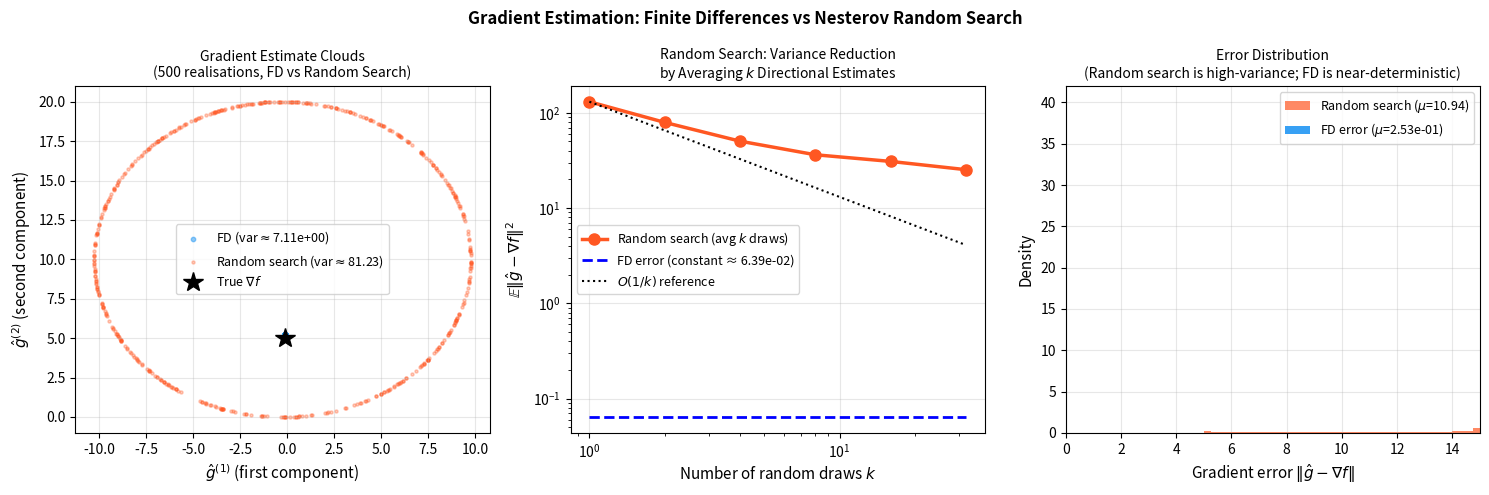

This chart was generated by the following Python code: (Note: this script raises an exception after producing the figure.)
#!/usr/bin/env python3
"""Pass 19 figures: random search variance analysis, KKT dual function,
Newton convergence phases, mini-batch gradient variance."""
import numpy as np
import matplotlib
matplotlib.use('Agg')
import matplotlib.pyplot as plt
from matplotlib.lines import Line2D

np.random.seed(42)

# ─── Benchmark functions ─────────────────────────────────────────────────────
def bench_B_loss(x):
    return (x[0]-1)**2 + 5*(x[1]-2)**2 + np.sin(x[0])

def bench_B_grad(x):
    return np.array([2*(x[0]-1) + np.cos(x[0]), 10*(x[1]-2)])

f_star_B = 0.7244

# ─── Figure 1: Random search variance analysis ──────────────────────────────
# Compare FD vs random search gradient estimates: variance vs #evaluations

x0 = np.array([0.5, 2.5])
g_true = bench_B_grad(x0)
delta_fd = 0.05
delta_rs = 0.05

n_trials = 500

# FD forward: uses d+1=3 evaluations, essentially deterministic
# (numerical, not stochastic; so variance comes from rounding only)
grad_fds = []
f0 = bench_B_loss(x0)
for _ in range(n_trials):
    g = np.zeros(2)
    for i in range(2):
        ei = np.zeros(2); ei[i] = 1.0
        g[i] = (bench_B_loss(x0 + delta_fd*ei) - f0) / delta_fd
    grad_fds.append(g)
grad_fds = np.array(grad_fds)

# Nesterov random search: uses 2 evaluations, stochastic
grad_rs_1shot = []  # single draw
for _ in range(n_trials):
    u = np.random.randn(2); u /= np.linalg.norm(u)
    g_hat = (2.0 / delta_rs) * (bench_B_loss(x0 + delta_rs*u) - bench_B_loss(x0 - delta_rs*u)) * u
    grad_rs_1shot.append(g_hat)
grad_rs_1shot = np.array(grad_rs_1shot)

# Random search averaged over k draws
k_avgs = [1, 2, 4, 8, 16, 32]
rs_var_vs_k = []
for k in k_avgs:
    var_components = []
    for _ in range(200):
        g_avg = np.zeros(2)
        for _ in range(k):
            u = np.random.randn(2); u /= np.linalg.norm(u)
            g_hat = (2.0 / delta_rs) * (bench_B_loss(x0 + delta_rs*u) - bench_B_loss(x0 - delta_rs*u)) * u
            g_avg += g_hat
        g_avg /= k
        var_components.append(np.linalg.norm(g_avg - g_true)**2)
    rs_var_vs_k.append(np.mean(var_components))

fig, axes = plt.subplots(1, 3, figsize=(15, 5))

ax = axes[0]
# Gradient estimate cloud
ax.scatter(grad_fds[:, 0], grad_fds[:, 1], s=10, alpha=0.5, color='#2196F3',
           label=f'FD (var$\\approx${np.var(grad_fds):.2e})')
ax.scatter(grad_rs_1shot[:, 0], grad_rs_1shot[:, 1], s=5, alpha=0.3, color='#FF5722',
           label=f'Random search (var$\\approx${np.var(grad_rs_1shot):.2f})')
ax.plot(*g_true, 'k*', markersize=15, label='True $\\nabla f$', zorder=6)
ax.set_xlabel('$\\hat{g}^{(1)}$ (first component)', fontsize=11)
ax.set_ylabel('$\\hat{g}^{(2)}$ (second component)', fontsize=11)
ax.set_title('Gradient Estimate Clouds\n(500 realisations, FD vs Random Search)', fontsize=10)
ax.legend(fontsize=9)
ax.grid(True, alpha=0.3)

ax2 = axes[1]
# Variance decomposition
ax2.loglog(k_avgs, rs_var_vs_k, 'o-', color='#FF5722', linewidth=2.5, markersize=8,
           label='Random search (avg $k$ draws)')
ax2.loglog(k_avgs, np.full(len(k_avgs), np.mean(np.sum((grad_fds - g_true)**2, axis=1))),
           'b--', linewidth=2, label=f'FD error (constant ≈ {np.mean(np.sum((grad_fds - g_true)**2, axis=1)):.2e})')
# O(1/k) reference
ax2.loglog(k_avgs, rs_var_vs_k[0] / np.array(k_avgs), 'k:', linewidth=1.5, label='$O(1/k)$ reference')
ax2.set_xlabel('Number of random draws $k$', fontsize=11)
ax2.set_ylabel('$\\mathbb{E}\\|\\hat{g} - \\nabla f\\|^2$', fontsize=11)
ax2.set_title('Random Search: Variance Reduction\nby Averaging $k$ Directional Estimates', fontsize=10)
ax2.legend(fontsize=9)
ax2.grid(True, alpha=0.3)

# Right: error histogram
ax3 = axes[2]
rs_errors = np.linalg.norm(grad_rs_1shot - g_true, axis=1)
fd_errors = np.linalg.norm(grad_fds - g_true, axis=1)
ax3.hist(rs_errors, bins=40, density=True, alpha=0.7, color='#FF5722', label=f'Random search ($\\mu$={np.mean(rs_errors):.2f})')
ax3.hist(fd_errors, bins=40, density=True, alpha=0.9, color='#2196F3', label=f'FD error ($\\mu$={np.mean(fd_errors):.2e})')
ax3.set_xlabel('Gradient error $\\|\\hat{g} - \\nabla f\\|$', fontsize=11)
ax3.set_ylabel('Density', fontsize=11)
ax3.set_title('Error Distribution\n(Random search is high-variance; FD is near-deterministic)', fontsize=10)
ax3.legend(fontsize=9)
ax3.grid(True, alpha=0.3)
ax3.set_xlim(0, 15)

plt.suptitle('Gradient Estimation: Finite Differences vs Nesterov Random Search', fontsize=12, fontweight='bold')
plt.tight_layout()
plt.savefig('/home/user/optimisation/final_assignment/figures/random_search_variance.pdf',
            bbox_inches='tight', dpi=150)
plt.close()
print("Done: random_search_variance.pdf")


# ─── Figure 2: KKT dual function visualisation ────────────────────────────────
# f(x1,x2) = (x1-1)^2 + 5*(x2-2)^2 + sin(x1), constraint x1 >= 0.5
# For active constraint case x1 >= 0.7: dual q(nu) = min_x L(x,nu)

from scipy.optimize import minimize_scalar

def dual_q(nu, constraint_lb=0.7):
    """Compute dual function q(nu) = min_x [f(x) + nu*(constraint_lb - x1)]"""
    # x2 unconstrained: x2* = 2
    # x1: solve 2(x1-1) + cos(x1) - nu = 0
    def obj_x1(x1):
        return (x1-1)**2 + np.sin(x1) + nu*(constraint_lb - x1)
    res = minimize_scalar(obj_x1, bounds=(-3, 5), method='bounded')
    return (res.fun + 5*(2-2)**2, res.x)

nu_range = np.linspace(-0.5, 1.5, 200)
q_vals = []
x1_minimisers = []
for nu in nu_range:
    q_val, x1_min = dual_q(nu, 0.7)
    q_vals.append(q_val)
    x1_minimisers.append(x1_min)
q_vals = np.array(q_vals)
x1_minimisers = np.array(x1_minimisers)

# Find dual optimum
idx_opt = np.argmax(q_vals)
nu_star = nu_range[idx_opt]
q_star = q_vals[idx_opt]

# Primal optimum value
p_star_active = (0.7 - 1)**2 + np.sin(0.7) + 5*(2-2)**2
print(f"Dual optimum: nu* = {nu_star:.3f}, q* = {q_star:.4f}, p* = {p_star_active:.4f}")

fig, axes = plt.subplots(1, 3, figsize=(15, 5))

ax = axes[0]
ax.plot(nu_range, q_vals, 'b-', linewidth=2.5, label='Dual function $q(\\nu)$')
ax.axhline(p_star_active, color='green', linestyle='--', linewidth=1.5,
           label=f'Primal optimum $p^\\star = {p_star_active:.4f}$')
ax.axvline(nu_star, color='red', linestyle=':', linewidth=1.5,
           label=f'Optimal $\\nu^\\star \\approx {nu_star:.3f}$')
ax.plot(nu_star, q_star, 'r*', markersize=14, zorder=5)
ax.set_xlabel('$\\nu$ (dual variable)', fontsize=12)
ax.set_ylabel('$q(\\nu)$', fontsize=12)
ax.set_title('Lagrangian Dual Function\n(active constraint $x_1 \\geq 0.7$)', fontsize=10)
ax.legend(fontsize=9)
ax.grid(True, alpha=0.3)
ax.text(nu_star + 0.05, q_star - 0.02, f'Strong duality:\n$q^\\star = p^\\star = {q_star:.4f}$',
        fontsize=8, color='darkgreen')

# Duality gap for varying nu
ax2 = axes[1]
duality_gap = p_star_active - q_vals  # >= 0 by weak duality
ax2.semilogy(nu_range, np.clip(duality_gap, 1e-8, None), 'b-', linewidth=2.5,
             label='Duality gap $p^\\star - q(\\nu)$')
ax2.axvline(nu_star, color='red', linestyle=':', linewidth=1.5, label=f'$\\nu^\\star \\approx {nu_star:.3f}$')
ax2.set_xlabel('$\\nu$', fontsize=12)
ax2.set_ylabel('Duality gap (log)', fontsize=12)
ax2.set_title('Duality Gap $p^\\star - q(\\nu)$\n(Zero at $\\nu^\\star$ = strong duality)', fontsize=10)
ax2.legend(fontsize=9)
ax2.grid(True, alpha=0.3)

# Sensitivity / shadow price interpretation
ax3 = axes[2]
# Vary constraint bound b, plot optimal primal p*(b)
b_vals = np.linspace(0.3, 1.3, 100)
p_star_vals = []
for b in b_vals:
    # Constrained optimum for x1 >= b
    unconstrained_x1 = 0.582  # approx unconstrained min
    if b <= unconstrained_x1:
        # Constraint inactive
        p_star_vals.append(bench_B_loss(np.array([unconstrained_x1, 2.0])))
    else:
        # Constraint active at x1 = b
        p_star_vals.append((b-1)**2 + np.sin(b) + 5*(2-2)**2)

ax3.plot(b_vals, p_star_vals, 'b-', linewidth=2.5, label='Optimal value $p^\\star(b)$')
ax3.axvline(0.582, color='gray', linestyle='--', alpha=0.7, label='Unconstrained $x_1^\\star \\approx 0.582$')
ax3.axvline(0.7, color='red', linestyle=':', label='$b = 0.7$ (active case)')
# Shadow price annotation
b_act = 0.7
slope = (p_star_vals[int(np.searchsorted(b_vals, 0.71))] -
         p_star_vals[int(np.searchsorted(b_vals, 0.69))]) / 0.02
ax3.annotate(f'Shadow price\n$\\partial p^\\star/\\partial b \\approx {slope:.3f}$\n$= \\nu^\\star \\approx {nu_star:.3f}$',
             xy=(0.7, (0.7-1)**2 + np.sin(0.7)),
             xytext=(0.85, 0.4),
             arrowprops=dict(arrowstyle='->', color='black'),
             fontsize=9)
ax3.set_xlabel('Constraint bound $b$ ($x_1 \\geq b$)', fontsize=12)
ax3.set_ylabel('Optimal primal value $p^\\star(b)$', fontsize=12)
ax3.set_title('Sensitivity Analysis: $p^\\star(b)$ vs Constraint Bound\n(Shadow price = KKT multiplier $\\nu^\\star$)', fontsize=10)
ax3.legend(fontsize=9)
ax3.grid(True, alpha=0.3)

plt.suptitle('Lagrangian Duality and Sensitivity Analysis (Q5: $x_1 \\geq b$)', fontsize=12, fontweight='bold')
plt.tight_layout()
plt.savefig('/home/user/optimisation/final_assignment/figures/kkt_dual_function.pdf',
            bbox_inches='tight', dpi=150)
plt.close()
print("Done: kkt_dual_function.pdf")


# ─── Figure 3: Newton convergence phases (damped vs quadratic) ────────────────
# Run Newton on Benchmark B, showing the two phases

def newton_phases(x0, alpha=1.0, damping=1e-8, n=40):
    x = x0.copy().astype(float)
    history = {'x': [x.copy()], 'f': [bench_B_loss(x)], 'decrement': []}
    for _ in range(n):
        g = bench_B_grad(x)
        H = np.array([[2 - np.sin(x[0]), 0], [0, 10]])  # Hessian of bench_B
        H_reg = H + damping * np.eye(2)
        p = np.linalg.solve(H_reg, g)
        lam_sq = g @ np.linalg.solve(H_reg, g)  # Newton decrement squared
        history['decrement'].append(np.sqrt(lam_sq))

        # Damped step if decrement is large
        if np.sqrt(lam_sq) >= 0.25:
            step = 1.0 / (1 + np.sqrt(lam_sq))
        else:
            step = alpha  # full step in quadratic phase
        x = x - step * p
        history['x'].append(x.copy())
        history['f'].append(bench_B_loss(x))
    return history

x0_B = np.array([-2.0, 5.0])
hist = newton_phases(x0_B)
f_vals = np.array(hist['f'])
decrements = np.array(hist['decrement'])

fig, axes = plt.subplots(1, 3, figsize=(15, 5))

ax = axes[0]
k_arr = np.arange(len(f_vals))
ax.semilogy(k_arr, np.clip(f_vals - f_star_B, 1e-14, None), 'b-o', linewidth=2, markersize=5)
# Mark phase transition
phase_change = np.argmax(decrements < 0.25)
if phase_change > 0:
    ax.axvline(phase_change, color='red', linestyle='--', linewidth=1.5,
               label=f'Phase change at $k={phase_change}$\n($\\lambda={decrements[phase_change]:.4f} < 0.25$)')
ax.set_xlabel('Iteration $k$', fontsize=12)
ax.set_ylabel('$f(x_k) - f^\\star$ (log)', fontsize=12)
ax.set_title("Newton's Method: Damped then Quadratic Phase\n(Benchmark B, start $(-2,5)$)", fontsize=10)
ax.legend(fontsize=9)
ax.grid(True, alpha=0.3)

ax2 = axes[1]
ax2.semilogy(np.arange(len(decrements)), decrements, 'r-o', linewidth=2, markersize=5,
             label='Newton decrement $\\lambda(x_k)$')
ax2.axhline(0.25, color='gray', linestyle='--', linewidth=1.5, label='Quadratic phase threshold $1/4$')
if phase_change > 0:
    ax2.axvline(phase_change, color='red', linestyle=':', linewidth=1.5)
ax2.set_xlabel('Iteration $k$', fontsize=12)
ax2.set_ylabel('Newton decrement $\\lambda(x_k)$', fontsize=12)
ax2.set_title('Newton Decrement: Damped Phase ($\\lambda \\geq 1/4$)\nvs Quadratic Phase ($\\lambda < 1/4$)', fontsize=10)
ax2.legend(fontsize=9)
ax2.grid(True, alpha=0.3)

# Right: error doublings in quadratic phase
ax3 = axes[2]
errs = np.clip(f_vals - f_star_B, 1e-14, None)
k_quad = phase_change if phase_change > 0 else 5
if k_quad < len(errs) - 3:
    quad_errs = errs[k_quad:]
    k_q = np.arange(len(quad_errs))
    ax3.semilogy(k_q, quad_errs, 'b-o', linewidth=2, markersize=6, label='Residual (quadratic phase)')
    # Fit quadratic convergence: e_{k+1} ~ C * e_k^2
    if len(quad_errs) > 2 and quad_errs[0] > 1e-12:
        C_est = quad_errs[1] / quad_errs[0]**2 if quad_errs[0] > 0 else 1
        quadratic_fit = quad_errs[0] * (C_est * quad_errs[0])**(2**k_q - 1)
        quadratic_fit = np.clip(quadratic_fit, 1e-14, None)
        ax3.semilogy(k_q[:min(6, len(k_q))], quadratic_fit[:min(6, len(k_q))],
                     'r--', linewidth=1.5, label='Quadratic fit $C^{2^k-1}e_0$')
ax3.set_xlabel('Iteration within quadratic phase', fontsize=12)
ax3.set_ylabel('$f(x_k) - f^\\star$ (log)', fontsize=12)
ax3.set_title("Quadratic Phase Detail\n(Digits of accuracy double each iteration)", fontsize=10)
ax3.legend(fontsize=9)
ax3.grid(True, alpha=0.3)

plt.suptitle("Newton's Method: Two-Phase Convergence (Damped then Quadratic)", fontsize=12, fontweight='bold')
plt.tight_layout()
plt.savefig('/home/user/optimisation/final_assignment/figures/newton_phases.pdf',
            bbox_inches='tight', dpi=150)
plt.close()
print("Done: newton_phases.pdf")


# ─── Figure 4: Batch size and gradient noise floor ────────────────────────────
m = 2000
X_data = np.random.randn(m, 2)
theta_star = np.array([3.0, 4.0])
y_data = X_data @ theta_star + np.random.randn(m) * 0.5

def bench_A_loss(theta):
    return 0.5 * np.mean((X_data @ theta - y_data)**2)

H_mat = X_data.T @ X_data / m
b_vec = X_data.T @ y_data / m
f_star_A = 0.5 * np.mean(y_data**2) - 0.5 * b_vec @ np.linalg.solve(H_mat, b_vec)

def sgd_noise_floor(batch, alpha=0.05, n_epochs=60):
    n = len(y_data)
    theta = np.zeros(2)
    f_hist = [bench_A_loss(theta)]
    for ep in range(n_epochs):
        idx = np.random.permutation(n)
        for j in range(0, n, batch):
            bi = idx[j:j+batch]
            g = X_data[bi].T @ (X_data[bi] @ theta - y_data[bi]) / len(bi)
            theta -= alpha * g
        f_hist.append(bench_A_loss(theta))
    return np.array(f_hist)

batch_sizes = [1, 5, 20, 100, 500, m]
colors = plt.cm.viridis(np.linspace(0.1, 0.9, len(batch_sizes)))

fig, axes = plt.subplots(1, 2, figsize=(13, 5))
ep = np.arange(61)

ax = axes[0]
for bs, col in zip(batch_sizes, colors):
    lbl = 'Full batch (GD)' if bs == m else f'batch={bs}'
    loss_hist = sgd_noise_floor(bs)
    ax.semilogy(ep, np.clip(loss_hist - f_star_A, 1e-12, None), color=col, linewidth=2,
                label=lbl)
ax.set_xlabel('Epoch', fontsize=12)
ax.set_ylabel('$f(\\theta_k) - f^\\star$ (log)', fontsize=12)
ax.set_title('SGD Noise Floor vs Batch Size\n(Benchmark A, $\\alpha=0.05$, 60 epochs)', fontsize=10)
ax.legend(fontsize=8)
ax.grid(True, alpha=0.3)

# Right: noise floor (epoch 50-60 average) vs batch size
ax2 = axes[1]
floors = []
for bs in batch_sizes:
    losses = sgd_noise_floor(bs)
    floors.append(np.mean(losses[-10:] - f_star_A))
# Theoretical noise floor: alpha * sigma^2 / (2 * mu * b)
# sigma^2 ~ 0.5^2 = 0.25 (noise in y), L ~ 1, mu ~ 0.5
sigma2_est = 0.25
mu_est = 0.5
theoretical_floor = [0.05 * sigma2_est / (2 * mu_est * b) for b in batch_sizes]

ax2.loglog(batch_sizes, floors, 'b-o', linewidth=2.5, markersize=8, label='Empirical noise floor')
ax2.loglog(batch_sizes, theoretical_floor, 'r--', linewidth=2, label='Theory: $\\alpha\\sigma^2/(2\\mu b)$')
ax2.set_xlabel('Batch size $b$', fontsize=12)
ax2.set_ylabel('Noise floor $\\mathbb{E}[f(\\theta_k)] - f^\\star$', fontsize=12)
ax2.set_title('Noise Floor vs Batch Size\n($O(1/b)$ decay confirmed)', fontsize=10)
ax2.legend(fontsize=10)
ax2.grid(True, alpha=0.3)

plt.suptitle('Mini-Batch SGD: Noise Floor Analysis (Benchmark A)', fontsize=12, fontweight='bold')
plt.tight_layout()
plt.savefig('/home/user/optimisation/final_assignment/figures/sgd_noise_floor.pdf',
            bbox_inches='tight', dpi=150)
plt.close()
print("Done: sgd_noise_floor.pdf")

print("All pass-19 figures generated.")
